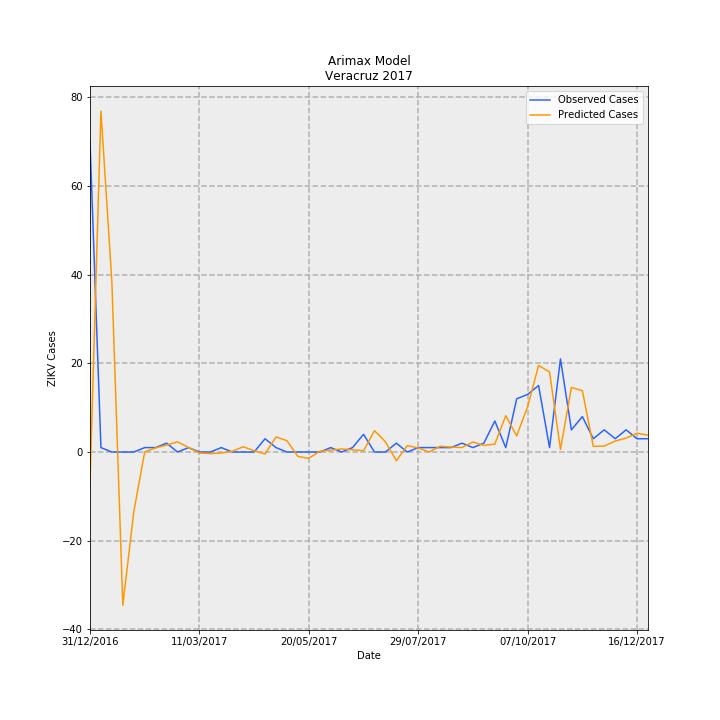

Data behind this chart, as committed beside it:
Date, predictions_incidence, observed_incidence, Predicted Cases, Observed Cases, error
31/12/2016, -0.08452, 0.8629, -6.856, 70.0, 76.86
07/01/2017, 0.9477, 0.01233, 76.88, 1.0, -75.88
14/01/2017, 0.4721, 0.0, 38.3, 0.0, -38.3
21/01/2017, -0.4261, 0.0, -34.56, 0.0, 34.56
28/01/2017, -0.1665, 0.0, -13.5, 0.0, 13.5
04/02/2017, 0.0002856, 0.01233, 0.02317, 1.0, 0.9768
11/02/2017, 0.01156, 0.01233, 0.9381, 1.0, 0.06188
18/02/2017, 0.01927, 0.02465, 1.563, 2.0, 0.4366
25/02/2017, 0.02832, 0.0, 2.298, 0.0, -2.298
04/03/2017, 0.0128, 0.01233, 1.039, 1.0, -0.03859
11/03/2017, -0.002922, 0.0, -0.2371, 0.0, 0.2371
18/03/2017, -0.004177, 0.0, -0.3388, 0.0, 0.3388
25/03/2017, -0.002927, 0.01233, -0.2374, 1.0, 1.237
01/04/2017, 0.002083, 0.0, 0.169, 0.0, -0.169
08/04/2017, 0.01465, 0.0, 1.189, 0.0, -1.189
15/04/2017, 0.003638, 0.0, 0.2951, 0.0, -0.2951
22/04/2017, -0.005281, 0.03698, -0.4284, 3.0, 3.428
29/04/2017, 0.04189, 0.01233, 3.398, 1.0, -2.398
06/05/2017, 0.03148, 0.0, 2.554, 0.0, -2.554
13/05/2017, -0.0123, 0.0, -0.9982, 0.0, 0.9982
20/05/2017, -0.01757, 0.0, -1.425, 0.0, 1.425
27/05/2017, 0.002144, 0.0, 0.174, 0.0, -0.174
03/06/2017, 0.005345, 0.01233, 0.4336, 1.0, 0.5664
10/06/2017, 0.008512, 0.0, 0.6906, 0.0, -0.6906
17/06/2017, 0.006243, 0.01233, 0.5064, 1.0, 0.4936
24/06/2017, 0.003366, 0.04931, 0.2731, 4.0, 3.727
01/07/2017, 0.05931, 0.0, 4.812, 0.0, -4.812
08/07/2017, 0.02856, 0.0, 2.317, 0.0, -2.317
15/07/2017, -0.02434, 0.02465, -1.975, 2.0, 3.975
22/07/2017, 0.01795, 0.0, 1.456, 0.0, -1.456
29/07/2017, 0.01123, 0.01233, 0.9112, 1.0, 0.08881
05/08/2017, 8.852847762641156e-05, 0.01233, 0.007182, 1.0, 0.9928
12/08/2017, 0.01591, 0.01233, 1.291, 1.0, -0.2909
19/08/2017, 0.01383, 0.01233, 1.122, 1.0, -0.1216
26/08/2017, 0.01249, 0.02465, 1.013, 2.0, 0.9868
02/09/2017, 0.02779, 0.01233, 2.255, 1.0, -1.255
09/09/2017, 0.01846, 0.02465, 1.497, 2.0, 0.5026
16/09/2017, 0.02208, 0.08629, 1.791, 7, 5.209
23/09/2017, 0.1011, 0.01233, 8.199, 1.0, -7.199
30/09/2017, 0.04489, 0.1479, 3.641, 12.0, 8.359
07/10/2017, 0.1265, 0.1602, 10.27, 13.0, 2.734
14/10/2017, 0.2406, 0.1849, 19.52, 15, -4.516
21/10/2017, 0.2227, 0.01233, 18.07, 1.0, -17.07
28/10/2017, 0.007367, 0.2589, 0.5977, 21.0, 20.4
04/11/2017, 0.1796, 0.06163, 14.57, 5.0, -9.569
11/11/2017, 0.1704, 0.09861, 13.83, 8.0, -5.826
18/11/2017, 0.01576, 0.03698, 1.278, 3.0, 1.722
25/11/2017, 0.01658, 0.06163, 1.345, 5.0, 3.655
02/12/2017, 0.0304, 0.03698, 2.466, 3.0, 0.5339
09/12/2017, 0.03875, 0.06163, 3.144, 5.0, 1.856
16/12/2017, 0.05217, 0.03698, 4.232, 3.0, -1.232
23/12/2017, 0.04705, 0.03698, 3.817, 3.0, -0.8168
